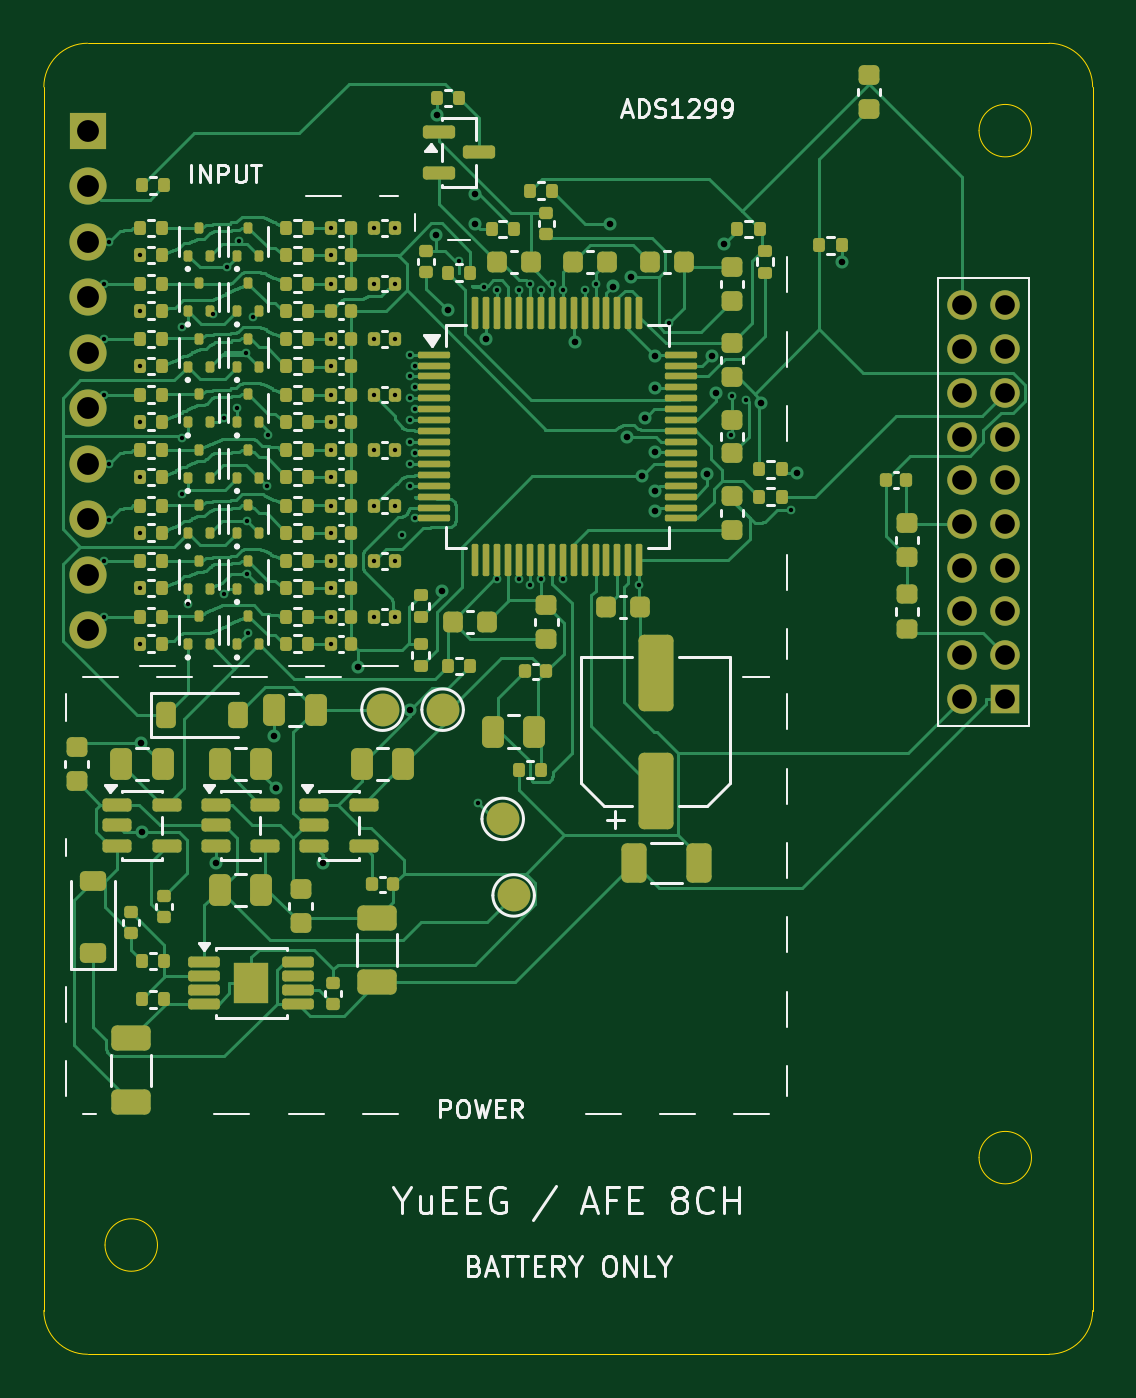
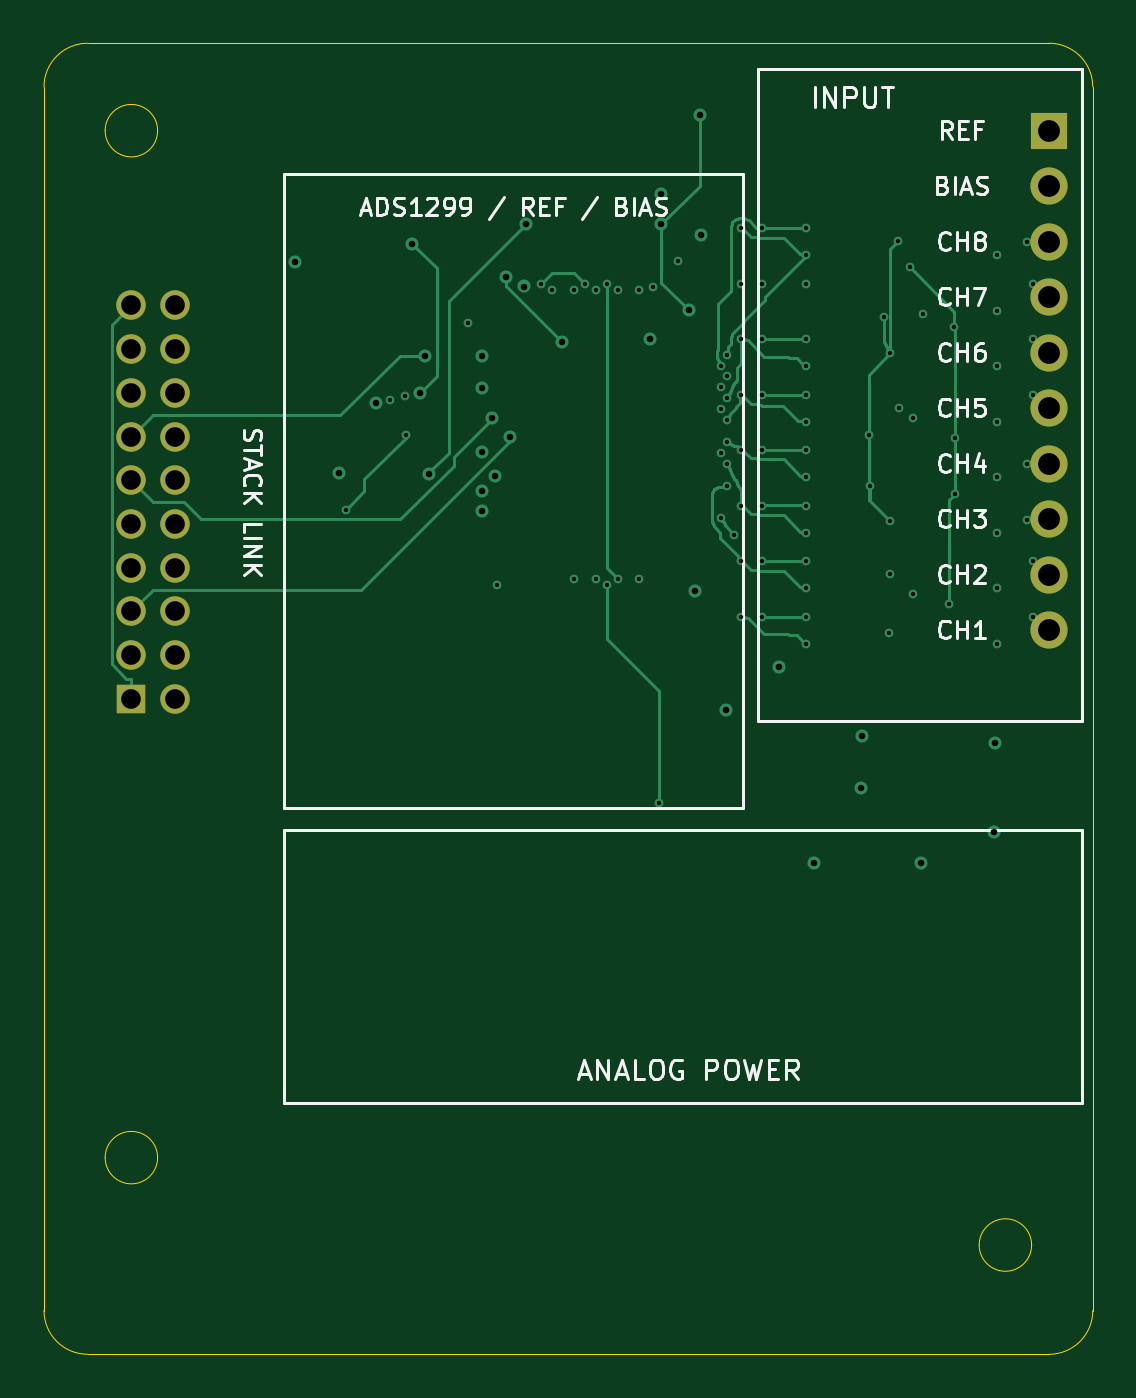
Circuit board: 11 layer files. Board 48.0 x 60.0 mm.
- bottom_copper: YuEEG_H_AFE-B_Cu.gbl (27921 bytes)
- bottom_mask: YuEEG_H_AFE-B_Mask.gbs (1384 bytes)
- paste: YuEEG_H_AFE-B_Paste.gbp (469 bytes)
- bottom_silk: YuEEG_H_AFE-B_Silkscreen.gbo (30837 bytes)
- outline: YuEEG_H_AFE-Edge_Cuts.gm1 (1454 bytes)
- top_copper: YuEEG_H_AFE-F_Cu.gtl (103500 bytes)
- top_mask: YuEEG_H_AFE-F_Mask.gts (16230 bytes)
- paste: YuEEG_H_AFE-F_Paste.gtp (15226 bytes)
- top_silk: YuEEG_H_AFE-F_Silkscreen.gto (39267 bytes)
- drill: YuEEG_H_AFE-NPTH.drl (281 bytes)
- drill: YuEEG_H_AFE-PTH.drl (2882 bytes)

=== bottom_copper: YuEEG_H_AFE-B_Cu.gbl (27921 bytes, source omitted) ===
=== bottom_mask: YuEEG_H_AFE-B_Mask.gbs ===
%TF.GenerationSoftware,KiCad,Pcbnew,9.0.5*%
%TF.CreationDate,2026-10-30T21:57:59+08:00*%
%TF.ProjectId,YuEEG_H_AFE,59754545-475f-4485-9f41-46452e6b6963,rev?*%
%TF.SameCoordinates,Original*%
%TF.FileFunction,Soldermask,Bot*%
%TF.FilePolarity,Negative*%
%FSLAX46Y46*%
G04 Gerber Fmt 4.6, Leading zero omitted, Abs format (unit mm)*
G04 Created by KiCad (PCBNEW 9.0.5) date 2026-10-30 21:57:59*
%MOMM*%
%LPD*%
G01*
G04 APERTURE LIST*
%ADD10R,1.350000X1.350000*%
%ADD11C,1.350000*%
%ADD12R,1.700000X1.700000*%
%ADD13O,1.700000X1.700000*%
G04 APERTURE END LIST*
D10*
%TO.C,JH1*%
X44000000Y-30000000D03*
D11*
X42000000Y-30000000D03*
X44000000Y-28000000D03*
X42000000Y-28000000D03*
X44000000Y-26000000D03*
X42000000Y-26000000D03*
X44000000Y-24000000D03*
X42000000Y-24000000D03*
X44000000Y-22000000D03*
X42000000Y-22000000D03*
X44000000Y-20000000D03*
X42000000Y-20000000D03*
X44000000Y-18000000D03*
X42000000Y-18000000D03*
X44000000Y-16000000D03*
X42000000Y-16000000D03*
X44000000Y-14000000D03*
X42000000Y-14000000D03*
X44000000Y-12000000D03*
X42000000Y-12000000D03*
%TD*%
D12*
%TO.C,J1301*%
X2000000Y-4000000D03*
D13*
X2000000Y-6540000D03*
X2000000Y-9080000D03*
X2000000Y-11620000D03*
X2000000Y-14160000D03*
X2000000Y-16700000D03*
X2000000Y-19240000D03*
X2000000Y-21780000D03*
X2000000Y-24320000D03*
X2000000Y-26860000D03*
%TD*%
M02*

=== paste: YuEEG_H_AFE-B_Paste.gbp ===
%TF.GenerationSoftware,KiCad,Pcbnew,9.0.5*%
%TF.CreationDate,2026-10-30T21:57:59+08:00*%
%TF.ProjectId,YuEEG_H_AFE,59754545-475f-4485-9f41-46452e6b6963,rev?*%
%TF.SameCoordinates,Original*%
%TF.FileFunction,Paste,Bot*%
%TF.FilePolarity,Positive*%
%FSLAX46Y46*%
G04 Gerber Fmt 4.6, Leading zero omitted, Abs format (unit mm)*
G04 Created by KiCad (PCBNEW 9.0.5) date 2026-10-30 21:57:59*
%MOMM*%
%LPD*%
G01*
G04 APERTURE LIST*
G04 APERTURE END LIST*
M02*

=== bottom_silk: YuEEG_H_AFE-B_Silkscreen.gbo (30837 bytes, source omitted) ===
=== outline: YuEEG_H_AFE-Edge_Cuts.gm1 ===
%TF.GenerationSoftware,KiCad,Pcbnew,9.0.5*%
%TF.CreationDate,2026-10-30T21:57:59+08:00*%
%TF.ProjectId,YuEEG_H_AFE,59754545-475f-4485-9f41-46452e6b6963,rev?*%
%TF.SameCoordinates,Original*%
%TF.FileFunction,Profile,NP*%
%FSLAX46Y46*%
G04 Gerber Fmt 4.6, Leading zero omitted, Abs format (unit mm)*
G04 Created by KiCad (PCBNEW 9.0.5) date 2026-10-30 21:57:59*
%MOMM*%
%LPD*%
G01*
G04 APERTURE LIST*
%TA.AperFunction,Profile*%
%ADD10C,0.050000*%
%TD*%
G04 APERTURE END LIST*
D10*
X46000000Y0D02*
G75*
G02*
X48000000Y-2000000I0J-2000000D01*
G01*
X48000000Y-2000000D02*
X48000000Y-58000000D01*
X46000000Y-60000000D02*
X2000000Y-60000000D01*
X0Y-58000000D02*
X0Y-2000000D01*
X2000000Y-60000000D02*
G75*
G02*
X0Y-58000000I0J2000000D01*
G01*
X48000000Y-58000000D02*
G75*
G02*
X46000000Y-60000000I-2000000J0D01*
G01*
X2000000Y0D02*
X46000000Y0D01*
X0Y-2000000D02*
G75*
G02*
X2000000Y0I1999999J1D01*
G01*
%TO.C,H1*%
X45200000Y-4000000D02*
G75*
G02*
X42800000Y-4000000I-1200000J0D01*
G01*
X42800000Y-4000000D02*
G75*
G02*
X45200000Y-4000000I1200000J0D01*
G01*
%TO.C,H3*%
X5200000Y-55000000D02*
G75*
G02*
X2800000Y-55000000I-1200000J0D01*
G01*
X2800000Y-55000000D02*
G75*
G02*
X5200000Y-55000000I1200000J0D01*
G01*
%TO.C,H2*%
X45200000Y-51000000D02*
G75*
G02*
X42800000Y-51000000I-1200000J0D01*
G01*
X42800000Y-51000000D02*
G75*
G02*
X45200000Y-51000000I1200000J0D01*
G01*
%TD*%
M02*

=== top_copper: YuEEG_H_AFE-F_Cu.gtl (103500 bytes, source omitted) ===
=== top_mask: YuEEG_H_AFE-F_Mask.gts (16230 bytes, source omitted) ===
=== paste: YuEEG_H_AFE-F_Paste.gtp (15226 bytes, source omitted) ===
=== top_silk: YuEEG_H_AFE-F_Silkscreen.gto (39267 bytes, source omitted) ===
=== drill: YuEEG_H_AFE-NPTH.drl ===
M48
; DRILL file {KiCad 9.0.5} date 2026-10-30T21:57:59+0800
; FORMAT={-:-/ absolute / metric / decimal}
; #@! TF.CreationDate,2026-10-30T21:57:59+08:00
; #@! TF.GenerationSoftware,Kicad,Pcbnew,9.0.5
; #@! TF.FileFunction,NonPlated,1,4,NPTH
FMAT,2
METRIC
%
G90
G05
M30

=== drill: YuEEG_H_AFE-PTH.drl ===
M48
; DRILL file {KiCad 9.0.5} date 2026-10-30T21:57:59+0800
; FORMAT={-:-/ absolute / metric / decimal}
; #@! TF.CreationDate,2026-10-30T21:57:59+08:00
; #@! TF.GenerationSoftware,Kicad,Pcbnew,9.0.5
; #@! TF.FileFunction,Plated,1,4,PTH
FMAT,2
METRIC
; #@! TA.AperFunction,Plated,PTH,ViaDrill
T1C0.200
; #@! TA.AperFunction,Plated,PTH,ViaDrill
T2C0.300
; #@! TA.AperFunction,Plated,PTH,ComponentDrill
T3C0.900
; #@! TA.AperFunction,Plated,PTH,ComponentDrill
T4C1.000
%
G90
G05
T1
X2.75Y-11.0
X2.75Y-13.55
X2.75Y-16.1
X2.75Y-23.7
X2.75Y-26.25
X3.0Y-9.1
X3.0Y-19.25
X3.0Y-21.8
X4.39Y-9.7
X4.39Y-12.24
X4.39Y-14.78
X4.39Y-17.32
X4.39Y-19.86
X4.39Y-22.4
X4.39Y-24.94
X4.39Y-27.48
X6.325Y-18.063
X6.325Y-20.608
X6.337Y-12.973
X6.6Y-25.654
X7.75Y-12.4
X8.225Y-17.131
X8.24Y-25.199
X8.383Y-10.235
X8.85Y-16.682
X8.917Y-9.067
X9.266Y-14.178
X9.284Y-21.859
X9.3Y-24.3
X9.339Y-26.977
X9.55Y-12.55
X10.2Y-20.25
X10.256Y-17.94
X13.12Y-8.46
X13.12Y-9.7
X13.12Y-11.0
X13.12Y-13.54
X13.12Y-14.78
X13.12Y-16.08
X13.12Y-17.32
X13.12Y-18.62
X13.12Y-19.86
X13.12Y-21.16
X13.12Y-22.4
X13.12Y-23.7
X13.12Y-24.94
X13.12Y-26.24
X13.12Y-27.48
X15.12Y-8.46
X15.12Y-11.0
X15.12Y-13.54
X15.12Y-16.08
X15.12Y-18.62
X15.12Y-21.16
X15.12Y-23.7
X15.12Y-26.24
X16.08Y-8.46
X16.08Y-11.0
X16.08Y-13.54
X16.08Y-16.08
X16.08Y-18.62
X16.08Y-21.16
X16.08Y-23.7
X16.08Y-26.24
X16.4Y-22.5
X16.75Y-14.25
X16.75Y-15.25
X16.75Y-16.25
X16.75Y-17.25
X16.75Y-18.25
X16.75Y-19.25
X16.75Y-20.25
X17.0Y-14.75
X17.0Y-15.75
X17.0Y-16.75
X17.0Y-18.75
X17.0Y-21.75
X19.0Y-9.95
X19.865Y-34.771
X20.15Y-11.15
X20.75Y-11.3
X20.75Y-24.5
X21.75Y-11.3
X21.75Y-24.5
X22.25Y-11.0
X22.25Y-24.8
X22.75Y-11.3
X22.75Y-24.5
X23.25Y-11.0
X23.75Y-11.3
X23.75Y-24.5
X24.75Y-11.3
X25.25Y-11.0
X27.25Y-24.8
X28.595Y-12.79
X31.45Y-17.95
X31.5Y-16.138
X32.151Y-16.305
X34.2Y-21.35
T2
X4.469Y-32.019
X4.5Y-36.1
X7.862Y-37.508
X10.55Y-31.697
X10.617Y-34.09
X12.761Y-37.501
X14.36Y-28.555
X16.769Y-30.53
X17.933Y-8.784
X17.996Y-3.285
X18.199Y-25.049
X18.481Y-12.23
X19.751Y-6.907
X19.751Y-8.276
X20.25Y-13.533
X24.3Y-13.691
X25.928Y-8.253
X26.039Y-11.133
X26.676Y-18.007
X26.864Y-10.708
X27.355Y-19.827
X27.495Y-17.143
X27.96Y-15.775
X27.965Y-18.716
X27.965Y-14.294
X27.965Y-20.497
X27.974Y-21.394
X30.371Y-19.695
X30.583Y-14.292
X30.78Y-15.995
X31.138Y-9.175
X32.81Y-16.456
X34.489Y-19.656
X36.51Y-10.027
T3
X42.0Y-12.0
X42.0Y-14.0
X42.0Y-16.0
X42.0Y-18.0
X42.0Y-20.0
X42.0Y-22.0
X42.0Y-24.0
X42.0Y-26.0
X42.0Y-28.0
X42.0Y-30.0
X44.0Y-12.0
X44.0Y-14.0
X44.0Y-16.0
X44.0Y-18.0
X44.0Y-20.0
X44.0Y-22.0
X44.0Y-24.0
X44.0Y-26.0
X44.0Y-28.0
X44.0Y-30.0
T4
X2.0Y-4.0
X2.0Y-6.54
X2.0Y-9.08
X2.0Y-11.62
X2.0Y-14.16
X2.0Y-16.7
X2.0Y-19.24
X2.0Y-21.78
X2.0Y-24.32
X2.0Y-26.86
M30
